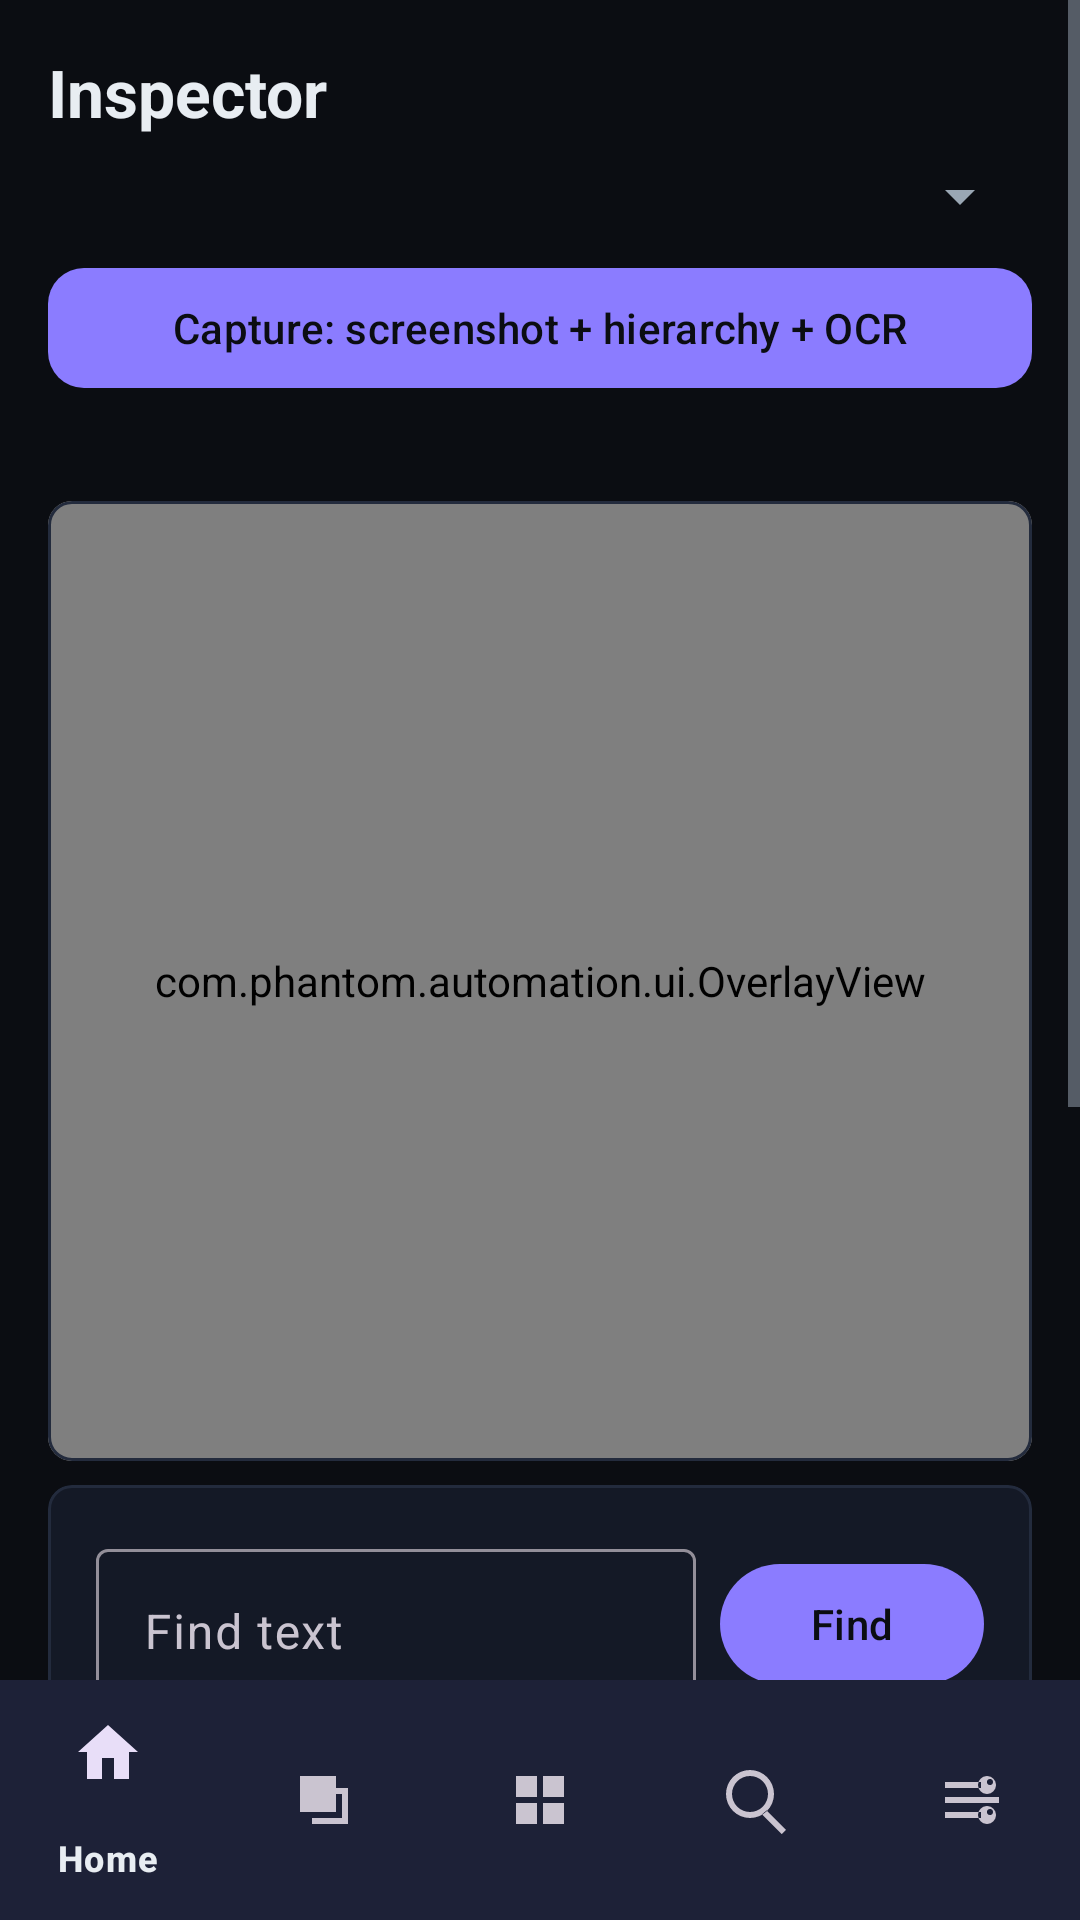

Layout XML and referenced resources for this Android screen:
<!-- AndroidManifest.xml: application theme PhantomTheme -->
<!-- res/layout/activity_inspector.xml -->
<?xml version="1.0" encoding="utf-8"?>
<LinearLayout xmlns:android="http://schemas.android.com/apk/res/android"
    android:fitsSystemWindows="true"
    xmlns:app="http://schemas.android.com/apk/res-auto"
    android:id="@+id/root"
    android:layout_width="match_parent"
    android:layout_height="match_parent"
    android:background="@color/phantom_bg"
    android:orientation="vertical">

    <ScrollView
        android:layout_width="match_parent"
        android:layout_height="0dp"
        android:layout_weight="1">

        <LinearLayout
            android:layout_width="match_parent"
            android:layout_height="wrap_content"
            android:orientation="vertical"
            android:padding="16dp">

            <TextView
                android:layout_width="wrap_content"
                android:layout_height="wrap_content"
                android:text="Inspector"
                android:textColor="@color/phantom_text"
                android:textSize="22sp"
                android:textStyle="bold" />

            <Spinner
                android:id="@+id/sessionSpinner"
                android:layout_width="match_parent"
                android:layout_height="wrap_content"
                android:layout_marginTop="8dp" />

            <com.google.android.material.button.MaterialButton
                android:id="@+id/captureButton"
                android:layout_width="match_parent"
                android:layout_height="wrap_content"
                android:layout_marginTop="8dp"
                android:text="Capture: screenshot + hierarchy + OCR"
                app:cornerRadius="12dp" />

            <com.google.android.material.progressindicator.LinearProgressIndicator
                android:id="@+id/loading"
                android:layout_width="match_parent"
                android:layout_height="wrap_content"
                android:layout_marginTop="8dp"
                android:indeterminate="true"
                android:visibility="gone" />

            <TextView
                android:id="@+id/stateLine"
                android:layout_width="match_parent"
                android:layout_height="wrap_content"
                android:layout_marginTop="8dp"
                android:text=""
                android:textColor="@color/phantom_text_dim"
                android:textSize="13sp" />

            <com.google.android.material.card.MaterialCardView
                android:layout_width="match_parent"
                android:layout_height="wrap_content"
                android:layout_marginTop="8dp"
                app:cardBackgroundColor="#000000"
                app:cardCornerRadius="8dp"
                app:cardElevation="0dp"
                app:strokeColor="#232B3D"
                app:strokeWidth="1dp">

                <FrameLayout
                    android:layout_width="match_parent"
                    android:layout_height="320dp">

                    <ImageView
                        android:id="@+id/shotView"
                        android:layout_width="match_parent"
                        android:layout_height="match_parent"
                        android:contentDescription="Session screenshot"
                        android:scaleType="fitCenter" />

                    <com.phantom.automation.ui.OverlayView
                        android:id="@+id/shotOverlay"
                        android:layout_width="match_parent"
                        android:layout_height="match_parent" />
                </FrameLayout>
            </com.google.android.material.card.MaterialCardView>

            <com.google.android.material.card.MaterialCardView
                android:layout_width="match_parent"
                android:layout_height="wrap_content"
                android:layout_marginTop="8dp"
                app:cardBackgroundColor="@color/phantom_surface"
                app:cardCornerRadius="8dp"
                app:cardElevation="0dp"
                app:strokeColor="#232B3D"
                app:strokeWidth="1dp">

                <LinearLayout
                    android:layout_width="match_parent"
                    android:layout_height="wrap_content"
                    android:orientation="vertical"
                    android:padding="16dp">

                    <LinearLayout
                        android:layout_width="match_parent"
                        android:layout_height="wrap_content"
                        android:orientation="horizontal">

                        <com.google.android.material.textfield.TextInputLayout
                            android:layout_width="0dp"
                            android:layout_height="wrap_content"
                            android:layout_weight="1"
                            android:hint="Find text">

                            <com.google.android.material.textfield.TextInputEditText
                                android:id="@+id/queryInput"
                                android:layout_width="match_parent"
                                android:layout_height="wrap_content" />
                        </com.google.android.material.textfield.TextInputLayout>

                        <com.google.android.material.button.MaterialButton
                            android:id="@+id/findButton"
                            android:layout_width="wrap_content"
                            android:layout_height="wrap_content"
                            android:layout_gravity="center_vertical"
                            android:layout_marginStart="8dp"
                            android:text="Find" />
                    </LinearLayout>

                    <TextView
                        android:id="@+id/findResult"
                        android:layout_width="match_parent"
                        android:layout_height="wrap_content"
                        android:layout_marginTop="8dp"
                        android:text=""
                        android:textColor="@color/phantom_text"
                        android:textSize="13sp" />

                    <com.google.android.material.button.MaterialButton
                        android:id="@+id/tapButton"
                        android:layout_width="match_parent"
                        android:layout_height="wrap_content"
                        android:layout_marginTop="8dp"
                        android:text="Tap target"
                        app:cornerRadius="12dp" />
                </LinearLayout>
            </com.google.android.material.card.MaterialCardView>

            <com.google.android.material.card.MaterialCardView
                android:layout_width="match_parent"
                android:layout_height="wrap_content"
                android:layout_marginTop="8dp"
                app:cardBackgroundColor="@color/phantom_surface"
                app:cardCornerRadius="8dp"
                app:cardElevation="0dp"
                app:strokeColor="#232B3D"
                app:strokeWidth="1dp">

                <LinearLayout
                    android:layout_width="match_parent"
                    android:layout_height="wrap_content"
                    android:orientation="vertical"
                    android:padding="16dp">

                    <TextView
                        android:layout_width="wrap_content"
                        android:layout_height="wrap_content"
                        android:text="Hierarchy"
                        android:textColor="@color/phantom_text"
                        android:textSize="15sp"
                        android:textStyle="bold" />

                    <TextView
                        android:id="@+id/hierarchyText"
                        android:layout_width="match_parent"
                        android:layout_height="wrap_content"
                        android:layout_marginTop="4dp"
                        android:text="—"
                        android:textColor="@color/phantom_text_dim"
                        android:textIsSelectable="true"
                        android:textSize="13sp"
                        android:typeface="monospace" />
                </LinearLayout>
            </com.google.android.material.card.MaterialCardView>

            <com.google.android.material.card.MaterialCardView
                android:layout_width="match_parent"
                android:layout_height="wrap_content"
                android:layout_marginTop="8dp"
                app:cardBackgroundColor="@color/phantom_surface"
                app:cardCornerRadius="8dp"
                app:cardElevation="0dp"
                app:strokeColor="#232B3D"
                app:strokeWidth="1dp">

                <LinearLayout
                    android:layout_width="match_parent"
                    android:layout_height="wrap_content"
                    android:orientation="vertical"
                    android:padding="16dp">

                    <TextView
                        android:layout_width="wrap_content"
                        android:layout_height="wrap_content"
                        android:text="OCR"
                        android:textColor="@color/phantom_text"
                        android:textSize="15sp"
                        android:textStyle="bold" />

                    <TextView
                        android:id="@+id/ocrText"
                        android:layout_width="match_parent"
                        android:layout_height="wrap_content"
                        android:layout_marginTop="4dp"
                        android:text="—"
                        android:textColor="@color/phantom_text_dim"
                        android:textIsSelectable="true"
                        android:textSize="13sp"
                        android:typeface="monospace" />
                </LinearLayout>
            </com.google.android.material.card.MaterialCardView>
        </LinearLayout>
    </ScrollView>

    <com.google.android.material.bottomnavigation.BottomNavigationView
        android:id="@+id/bottomNav"
        android:layout_width="match_parent"
        android:layout_height="wrap_content"
        android:background="@color/phantom_surface"
        app:menu="@menu/bottom_nav" />
</LinearLayout>
<!-- resources referenced by this layout -->
<resources>
  <color name="phantom_bg">#0B0D12</color>
  <color name="phantom_surface">#141926</color>
  <color name="phantom_text">#E8EDF2</color>
  <color name="phantom_text_dim">#9AA7B4</color>
  <style name="PhantomTheme" parent="Theme.Material3.Dark.NoActionBar">
          <item name="android:windowBackground">@color/phantom_bg</item>
          <item name="android:statusBarColor">@color/phantom_bg</item>
          <item name="android:navigationBarColor">@color/phantom_surface</item>
          <item name="android:windowLightStatusBar">false</item>
          <item name="colorPrimary">@color/phantom_primary</item>
          <item name="colorOnPrimary">@color/phantom_primary_text</item>
          <item name="colorSurface">@color/phantom_surface</item>
          <item name="colorOnSurface">@color/phantom_text</item>
          <item name="android:textColorPrimary">@color/phantom_text</item>
          <item name="android:textColorSecondary">@color/phantom_text_dim</item>
      </style>
  <color name="phantom_primary">#8B7CFF</color>
  <color name="phantom_primary_text">#0B0D12</color>
</resources>
